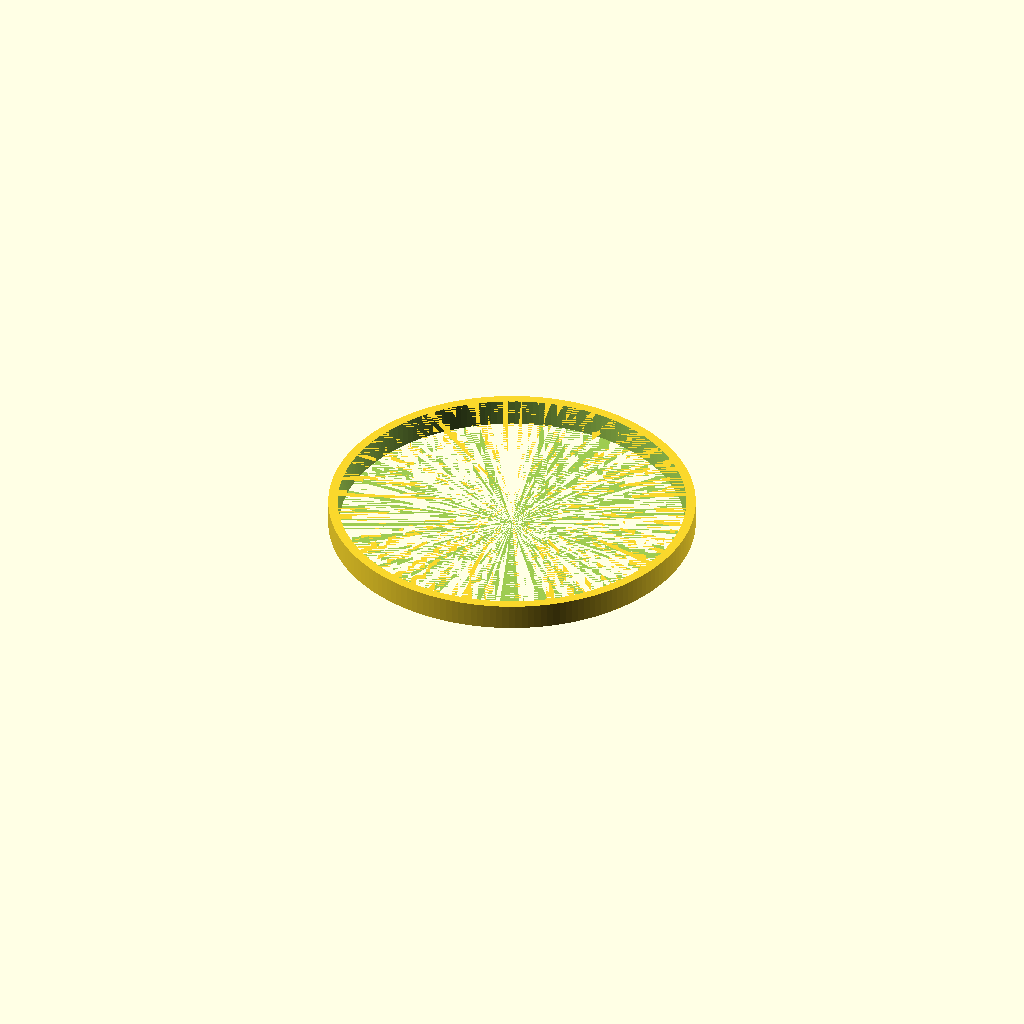
Cell 1 — every parameter at its default value.
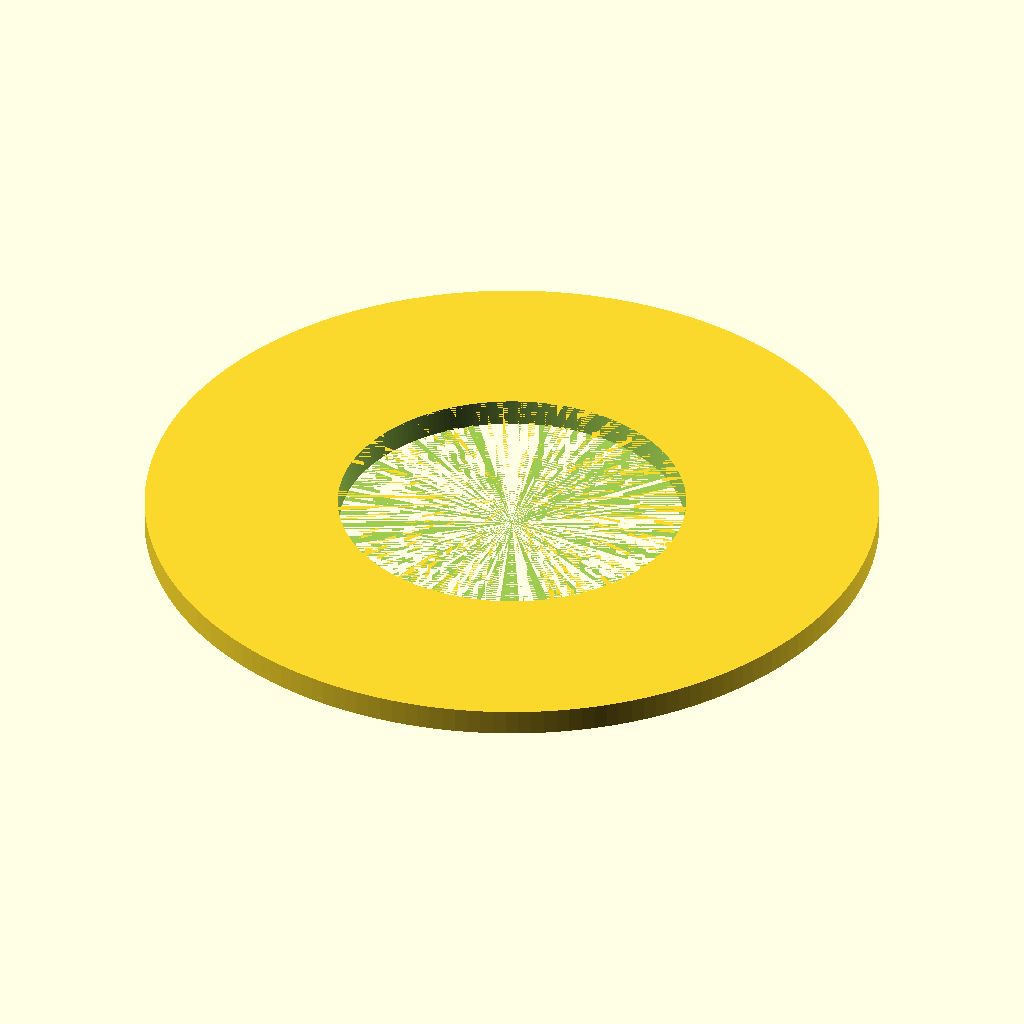
Cell 2 — kaivo9d set to 425, the other parameters unchanged.
One fixed orthographic camera (rotation 55°, 0°, 25°; colour scheme Cornfield) for every cell.
OpenSCAD source file 3d-models/lattiakaivorengas.scad:
// Copyright 2025 Heikki Suonsivu
// Licensed under Creative Commons CC-BY-NC-SA, see https://creativecommons.org/licenses/by-nc-sa/4.0/
// For commercial licensing, please contact directly, hsu-3d@suonsivu.net, +358 40 551 9679

include <hsu.scad>

kaivo0d=216;
kaivo9d=212.5;
kaivo24d=195;
kaivoh=17;

kansid=216-2*1.1; // 216??;
kansi9d=202-0.5;//196;
kansi24d=200-0.5;//194;

cornerd=2;

difference() {
  union() {
    //translate([0,0,24-9]) cylinder(d1=kaivo9d,d2=kaivo0d,h=9,$fn=180);
    translate([0,0,0]) cylinder(d=kaivo9d,h=24-9,$fn=180);
  }
  //  translate([0,0,24-9]) cylinder(d1=kansid-4,d2=kansid,h=9+0.01,$fn=180);
  translate([0,0,-0.01]) cylinder(d1=kansi24d,d2=kansi9d,h=24-9+0.02,$fn=180);
}
Parameter table extracted from the source (name, type, default, range or options):
kaivo0d: number, default 216
kaivo9d: number, default 212.5
kaivo24d: number, default 195
kaivoh: number, default 17
cornerd: number, default 2
